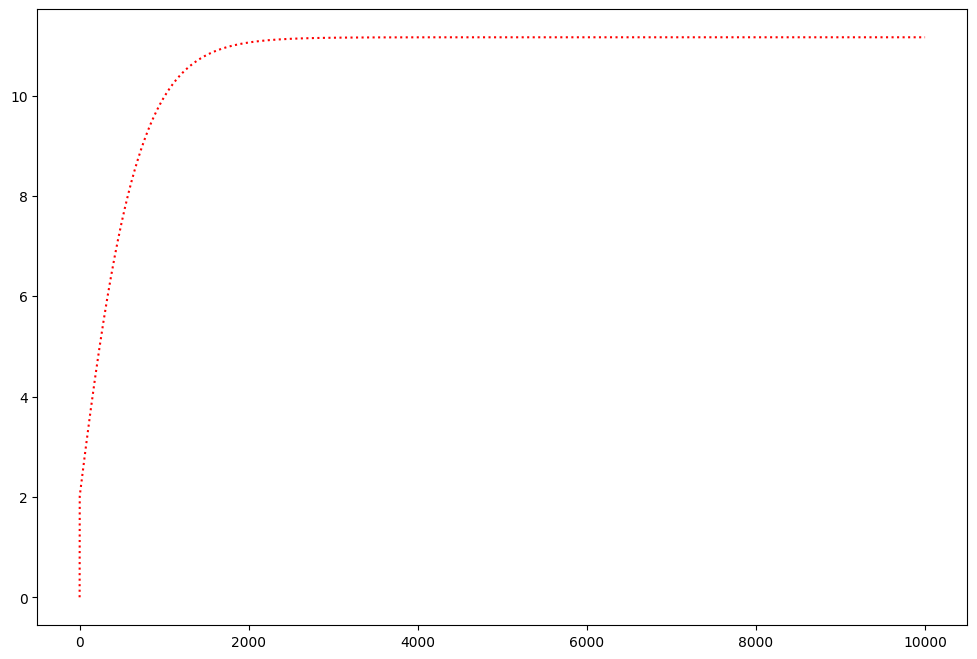

Reproduce this figure in Python.
import numpy as np
import matplotlib.pyplot as plt
import matplotlib

matplotlib.rcParams['font.family'] = 'STSong'

fig = plt.figure(figsize=(12, 8), dpi=100)

N = 100000
h = 0.1
m = 1.82781*10**8
X_P = 3.3*10**6
d = 16.5
C_b = 0.8580
B = 45.0
L = 280.0
S = 19556.1
p = 1.02473*10**3
v = 1.05372*10**(-6)
m_x = 4.799*10**7

X, Y = [0], [0]

def f(x,y):
    R = y * L / v
    t = np.log10(R)
    C_f = 0.075 / ((t - 2)**2)
    C_t = C_f + 0.9*10**(-3) +4*10**(-4)
    X_H = -1/2*p*y*y*S*C_t
    return (X_H+X_P)/(m+m_x)
#
# def f(x, y):
#     return -x * y ** 2
y_n = 2
for i in range(N):
    x_n = i * h
    k_1 = f(x_n, y_n)
    k_2 = f(x_n + 0.5 * h, y_n + 0.5 * h * h * k_1)
    k_3 = f(x_n + 0.5 * h, y_n + 0.5 * h * k_2)
    k_4 = f(x_n + h, y_n + h * k_3)
    y_n += 1 / 6 * h * (k_1 + 2 * k_2 + 2 * k_3 + k_4)
    X.append(x_n + h)
    Y.append(y_n)

plt.plot(X, Y, 'r:')
print(Y)
f = open('log.txt','w')
for i in Y:
    if(i == float('inf')):
        break
    else:
        f.write(str(i))
        f.write(str(','))
        f.flush()
        print(i)
plt.show()
